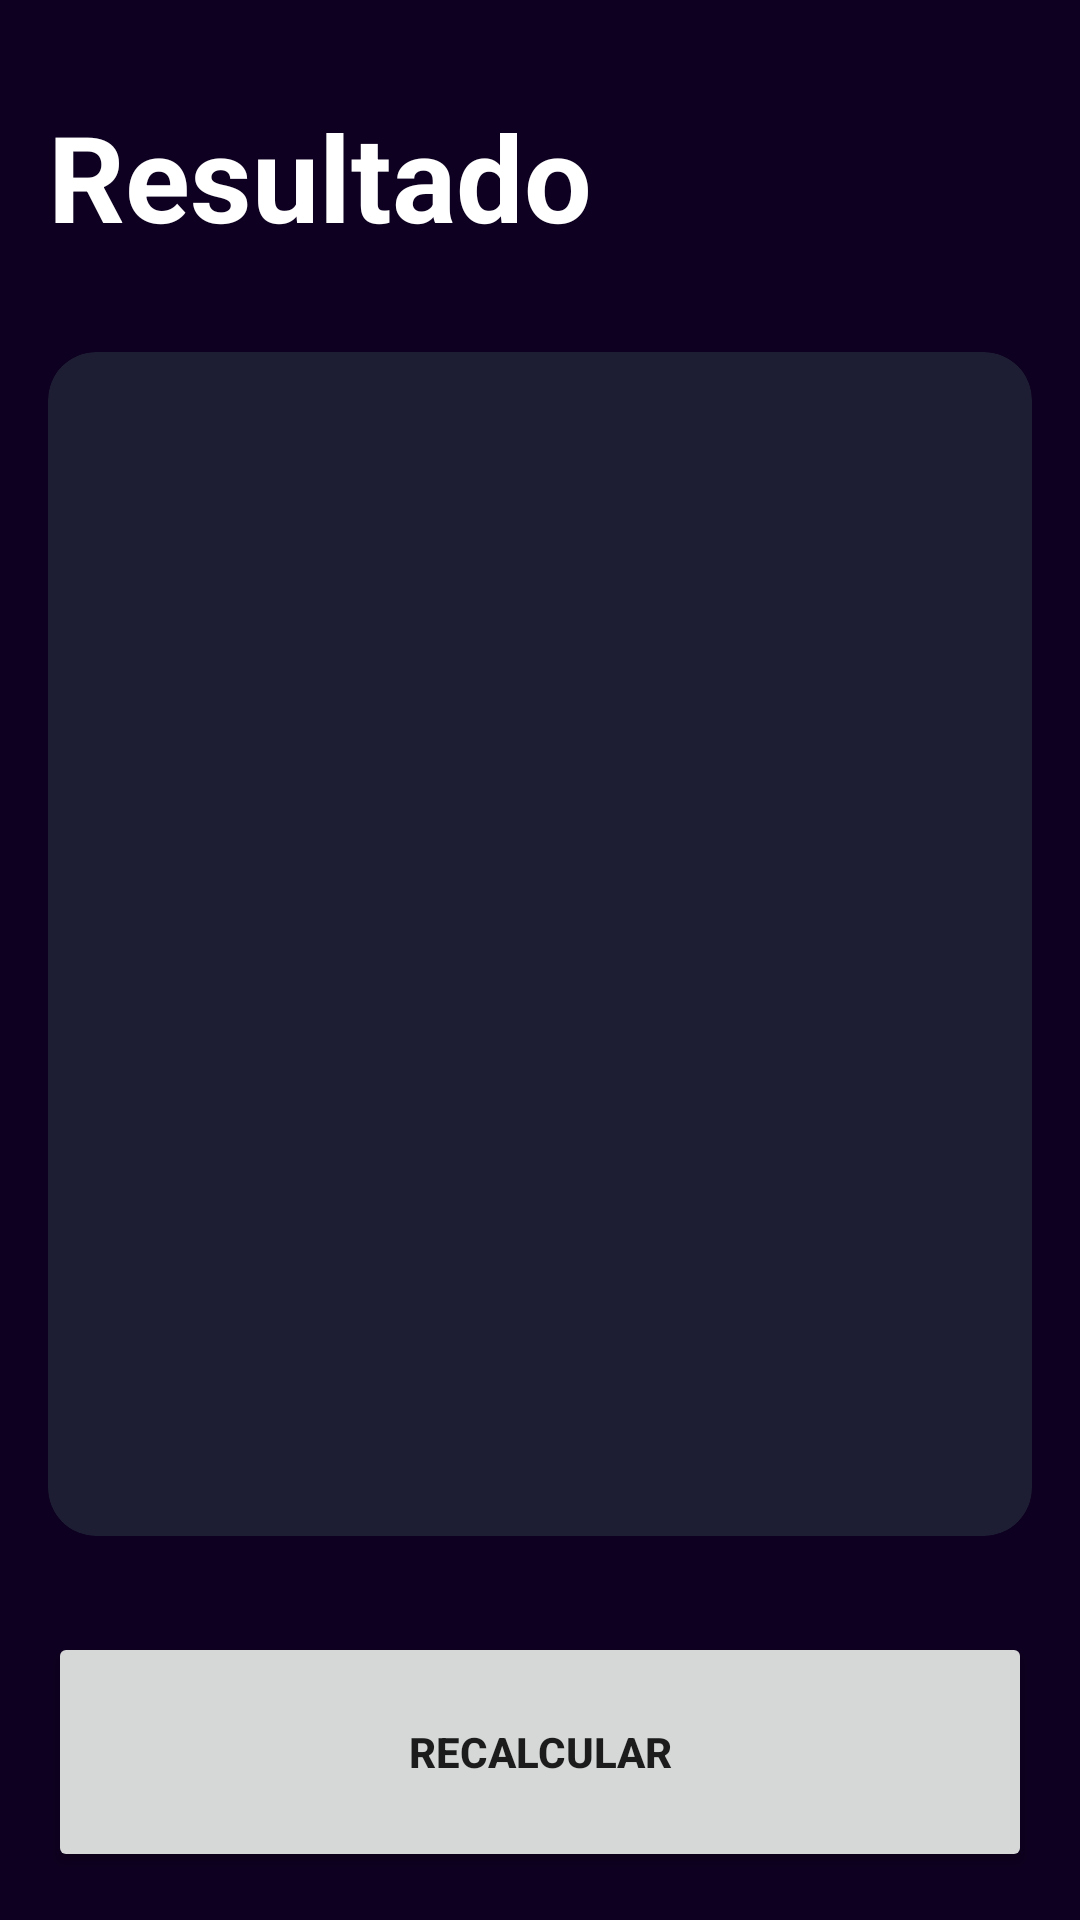

Reconstruct the res/layout file that produces this screen, plus the resources it refers to.
<!-- AndroidManifest.xml: application theme Theme.MyAppPersonal -->
<!-- res/layout/activity_result_imc.xml -->
<?xml version="1.0" encoding="utf-8"?>
<androidx.constraintlayout.widget.ConstraintLayout
        xmlns:android="http://schemas.android.com/apk/res/android"
        xmlns:tools="http://schemas.android.com/tools"
        xmlns:app="http://schemas.android.com/apk/res-auto"
        android:layout_width="match_parent"
        android:layout_height="match_parent"
        tools:context=".imccalculator.ResultImcActivity"
        android:background="@color/background_app"
        android:padding="16dp">

    <TextView
            android:id="@+id/tvTitle"
            android:layout_marginTop="16dp"
            app:layout_constraintTop_toTopOf="parent"
            app:layout_constraintStart_toStartOf="parent"
            android:layout_width="wrap_content"
            android:layout_height="wrap_content"
            android:text="@string/result"
            android:textSize="40sp"
            android:textStyle="bold"
            android:textColor="@color/white"
    />

    <androidx.cardview.widget.CardView
            android:layout_width="0dp"
            android:layout_height="0dp"
            android:layout_marginVertical="32dp"
            app:layout_constraintStart_toStartOf="parent"
            app:layout_constraintEnd_toEndOf="parent"
            app:layout_constraintBottom_toTopOf="@id/btnReCalculate"
            app:layout_constraintTop_toBottomOf="@+id/tvTitle"
            app:cardCornerRadius="16dp"
            app:cardBackgroundColor="@color/background_component">

        <androidx.appcompat.widget.LinearLayoutCompat
                android:layout_width="match_parent"
                android:layout_height="match_parent"
                android:orientation="vertical"
                android:gravity="center"
                android:layout_margin="16dp">

            <TextView
                    android:id="@+id/tvResult"
                    android:layout_width="wrap_content"
                    android:layout_height="wrap_content"
                    tools:text="Normal"
                    android:textSize="26sp"
                    android:textStyle="bold"/>

            <TextView
                    android:id="@+id/tvImc"
                    android:layout_width="wrap_content"
                    android:layout_height="wrap_content"
                    android:textSize="70sp"
                    android:textStyle="bold"
                    android:textColor="@color/white"
                    tools:text="12.5"
                    android:layout_marginVertical="64dp"/>

            <TextView
                    android:id="@+id/tvDescription"
                    android:layout_width="wrap_content"
                    android:layout_height="wrap_content"
                    android:textSize="26sp"
                    android:textColor="@color/white"
                    tools:text="Normal"
                    />

        </androidx.appcompat.widget.LinearLayoutCompat>

    </androidx.cardview.widget.CardView>

    <Button
            android:id="@+id/btnReCalculate"
            android:layout_width="0dp"
            android:layout_height="80dp"
            android:textStyle="bold"
            app:layout_constraintStart_toStartOf="parent"
            app:layout_constraintEnd_toEndOf="parent"
            android:text="@string/reCalculate"
            app:layout_constraintBottom_toBottomOf="parent"
    />

</androidx.constraintlayout.widget.ConstraintLayout>
<!-- resources referenced by this layout -->
<resources>
  <color name="background_app">#0E0020</color>
  <color name="background_component">#1D1E33</color>
  <color name="white">#FFFFFFFF</color>
  <string name="reCalculate">Recalcular</string>
  <string name="result">Resultado</string>
  <style name="Theme.MyAppPersonal" parent="Theme.MaterialComponents.DayNight.DarkActionBar">
          
          <item name="colorPrimary">@color/purple_500</item>
          <item name="colorPrimaryVariant">@color/purple_700</item>
          <item name="colorOnPrimary">@color/white</item>
          
          <item name="colorSecondary">@color/teal_200</item>
          <item name="colorSecondaryVariant">@color/teal_700</item>
          <item name="colorOnSecondary">@color/black</item>
          
          <item name="android:statusBarColor">?attr/colorPrimaryVariant</item>
          
      </style>
  <color name="purple_500">#FF6200EE</color>
  <color name="purple_700">#FF3700B3</color>
  <color name="teal_200">#FF03DAC5</color>
  <color name="teal_700">#FF018786</color>
  <color name="black">#FF000000</color>
</resources>
